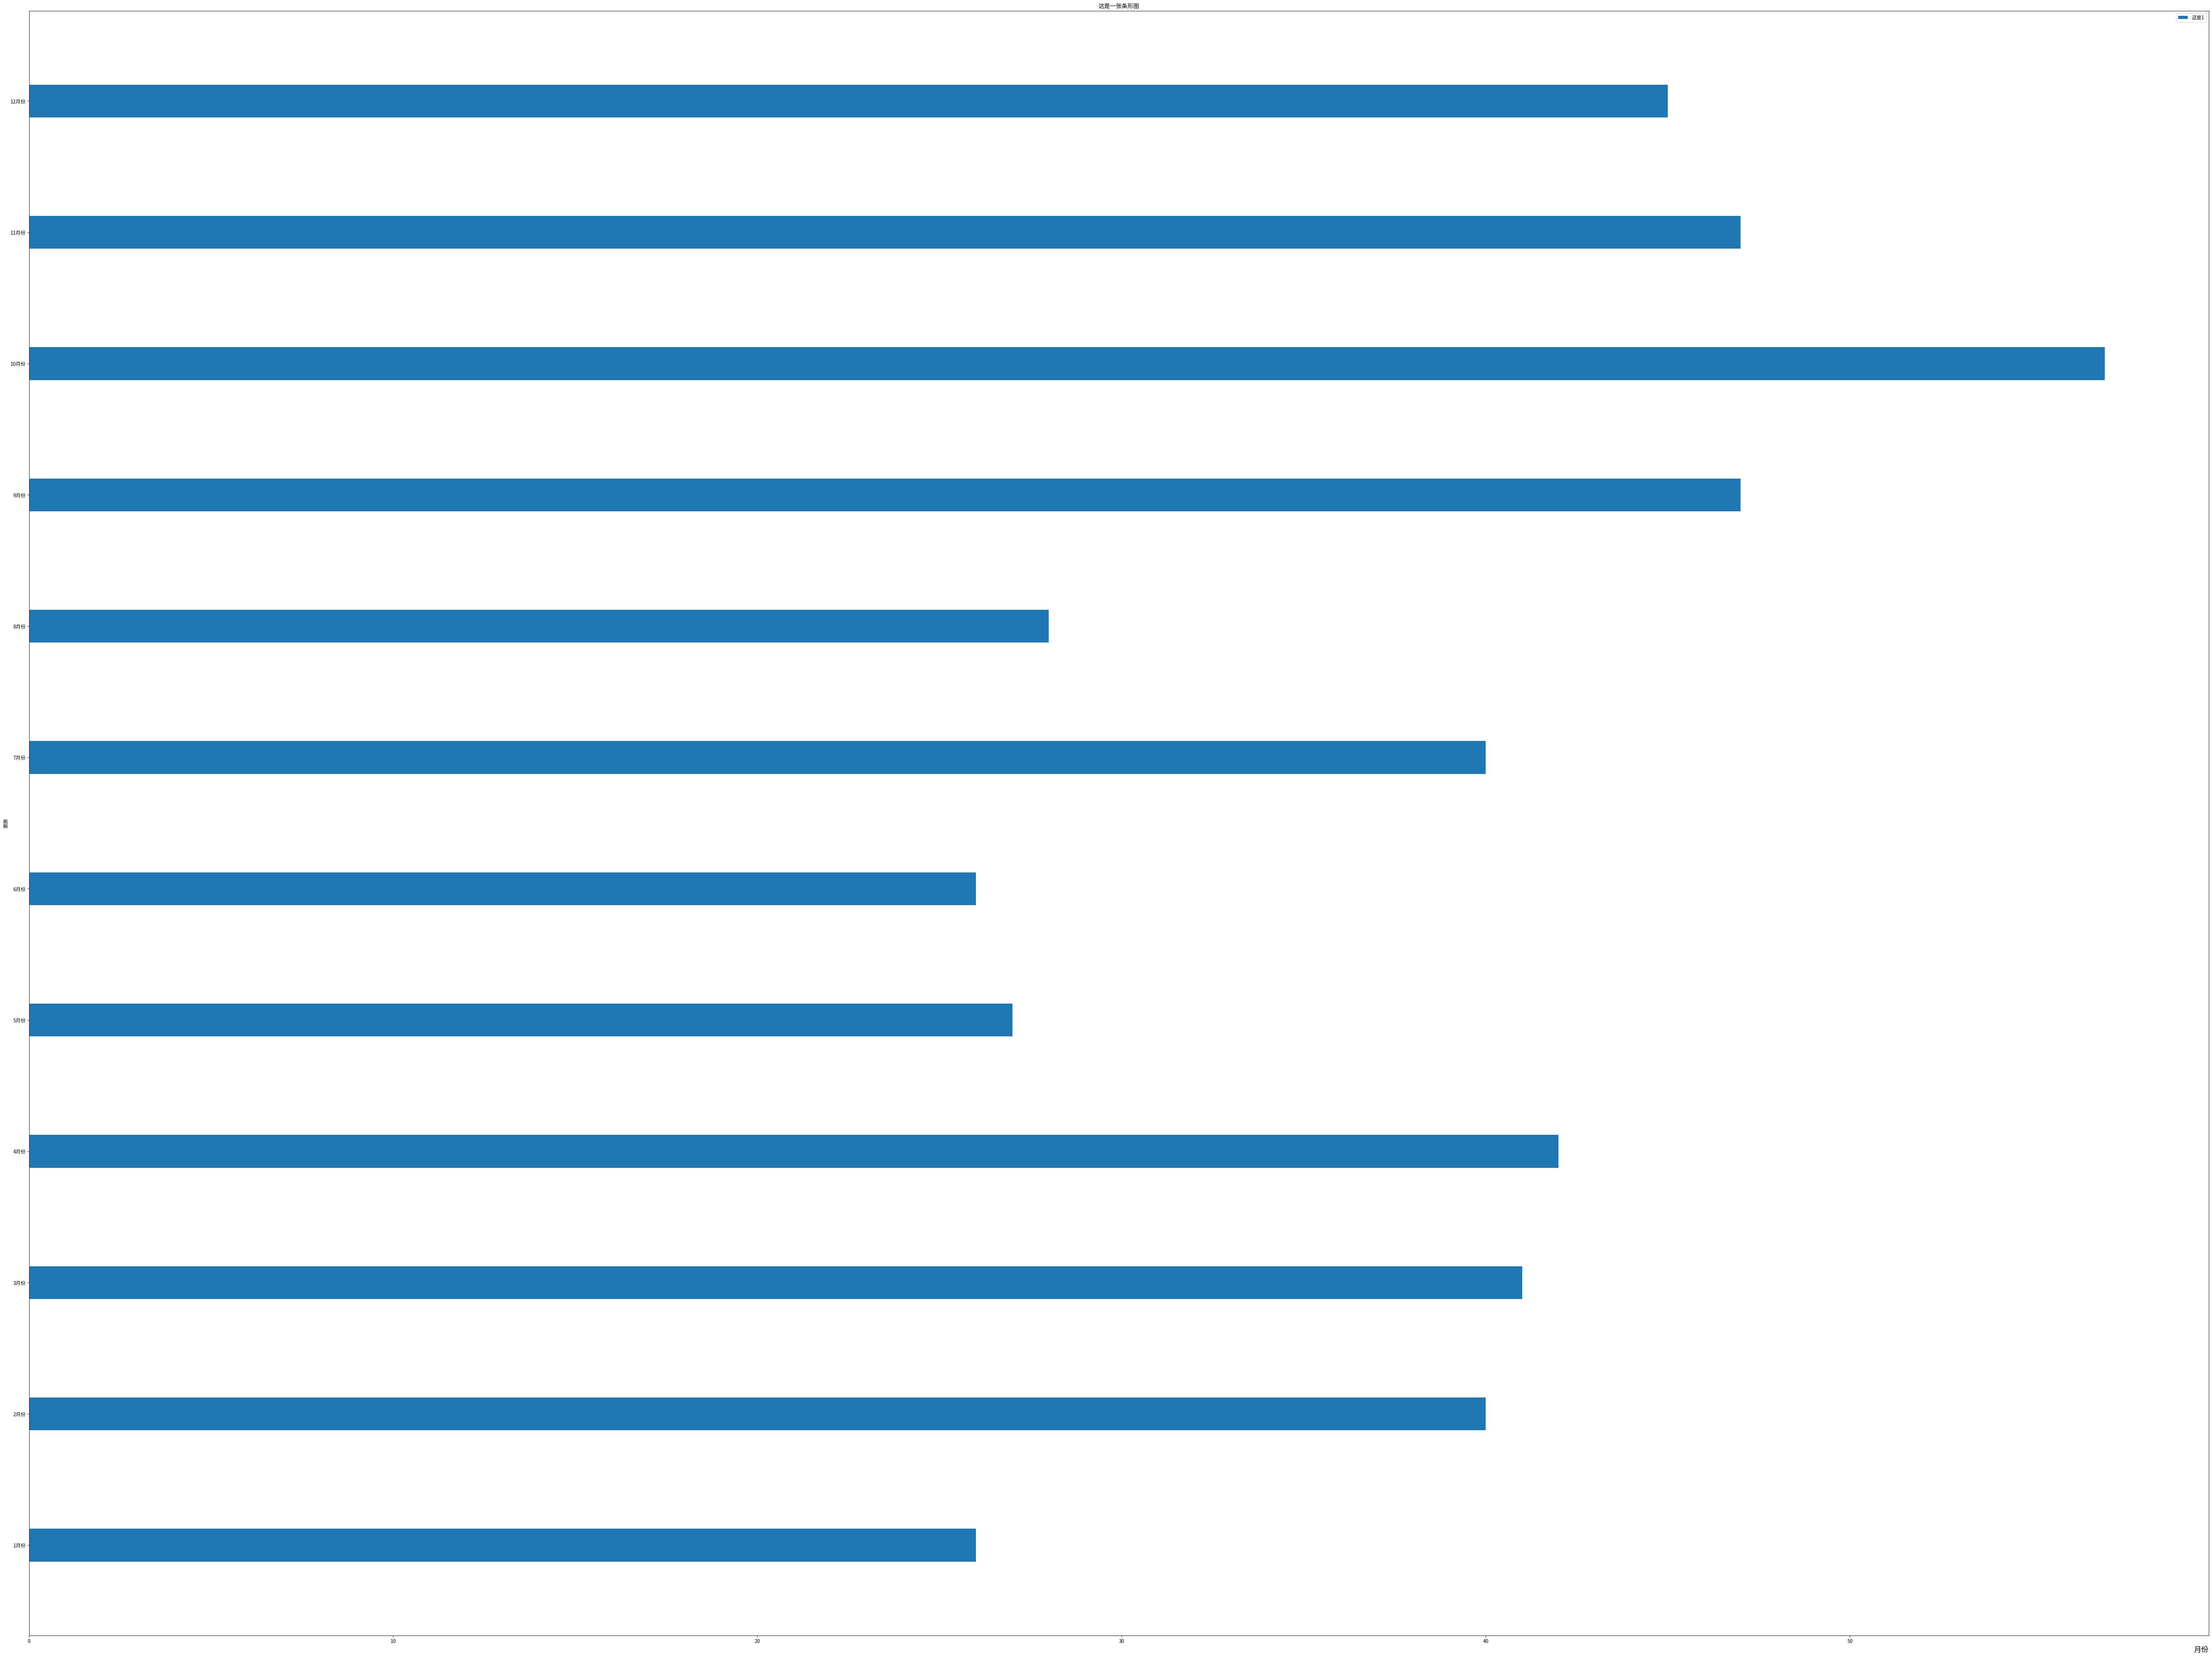

Reproduce this figure in Python.
from matplotlib import pyplot as plt
import random

x1=[]
height=0.25
for item in range(1,13):
    x1.append("{}".format(str(item))+"月份")
 
y1=[random.randint(25,60) for i in range(12)]

y2=[random.randint(35,70) for i in range(12)]
fig =plt.figure(figsize=(80,60))

plt.xlabel("月份",loc="right",fontsize=15)
plt.ylabel("票房")

#plt.bar(month,y,width=0.3) #bar 条形图
plt.barh(x1,y1,height=height,label="这是1") #横着的条形图
#plt.barh(month2,y2,height=height,label="这是2") #横着的条形图

plt.title("这是一张条形图")
plt.legend()
#plt.savefig("条形图.png")
plt.show()